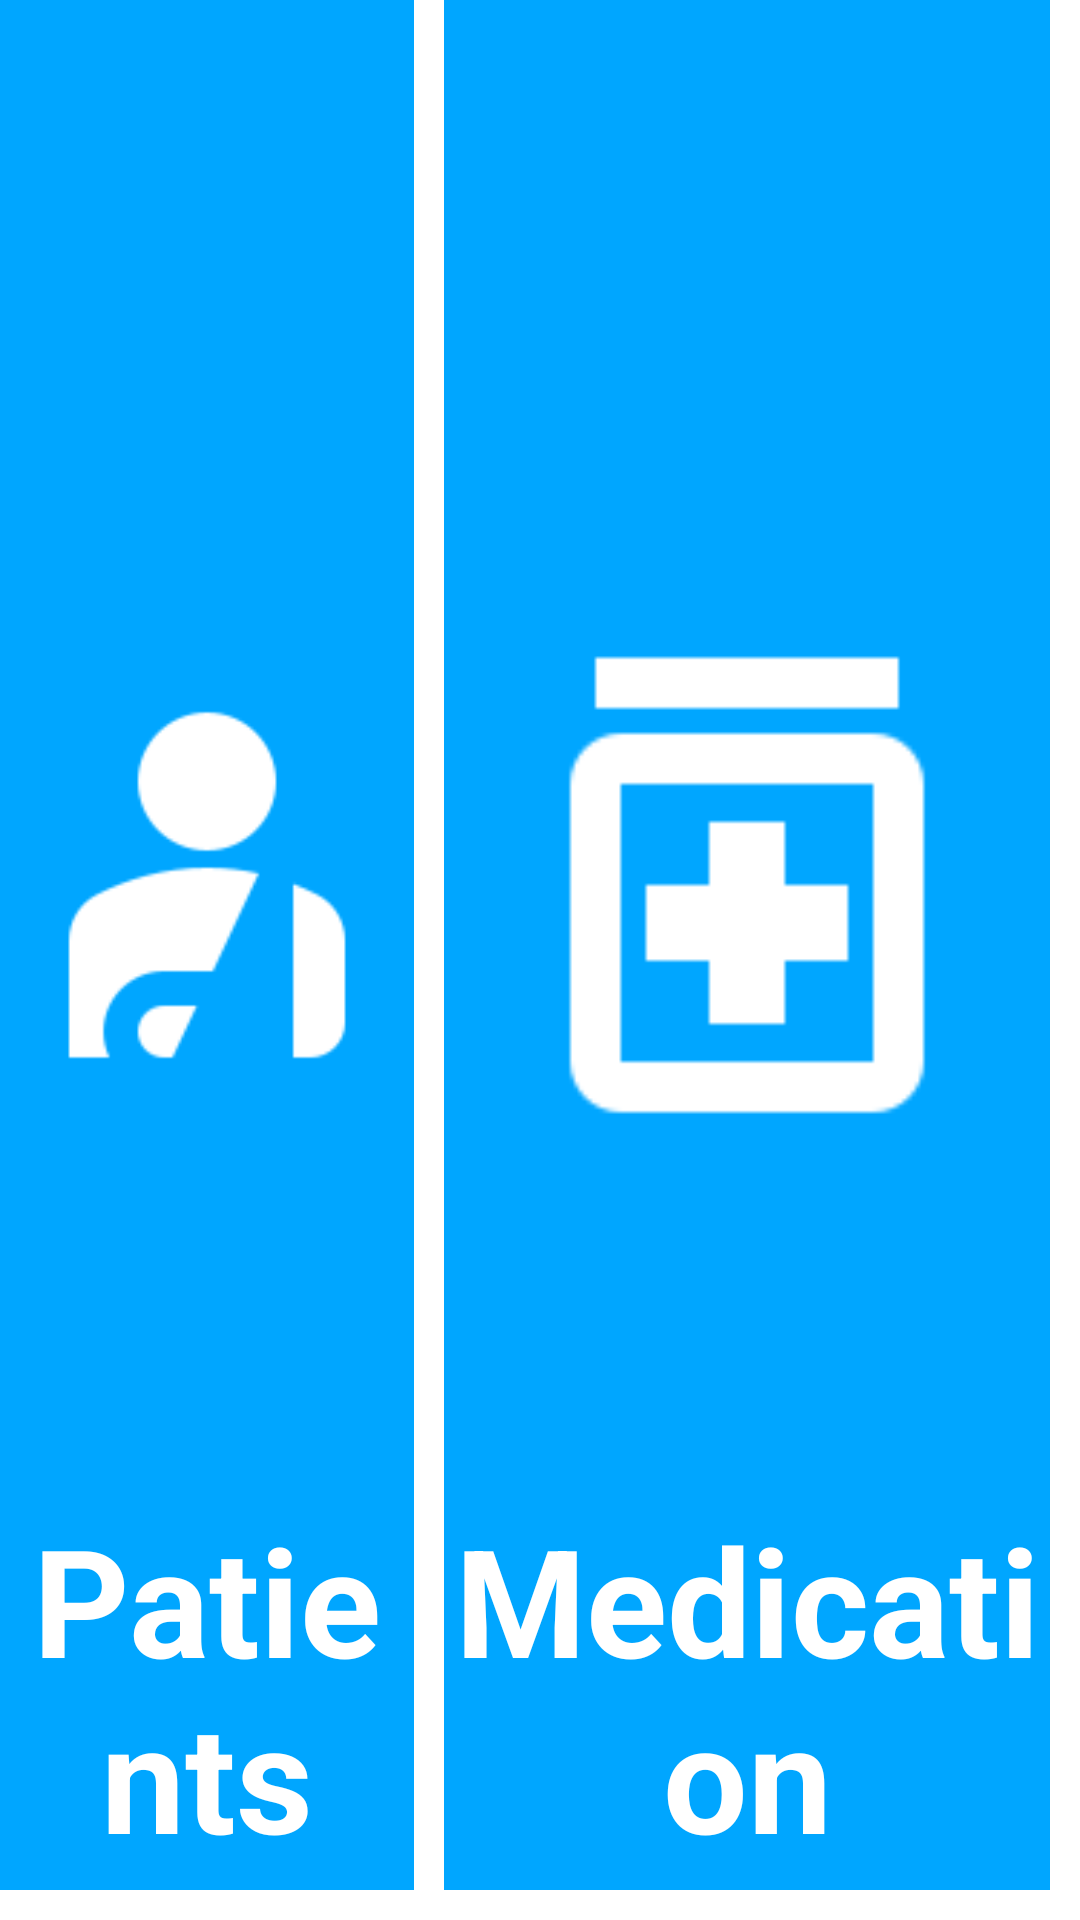

Write the Android layout XML for this screen, with the resource values it uses.
<!-- AndroidManifest.xml: application theme Theme.MyApplication -->
<!-- res/layout/activity_home_page_staff.xml -->
<?xml version="1.0" encoding="utf-8"?>
<LinearLayout xmlns:android="http://schemas.android.com/apk/res/android"
    xmlns:app="http://schemas.android.com/apk/res-auto"
    xmlns:tools="http://schemas.android.com/tools"
    android:layout_width="match_parent"
    android:layout_height="match_parent"
    android:layout_margin="20dp"
    android:orientation="vertical"
    tools:context=".HomePageStaff">

    <TableLayout
        android:layout_height="match_parent"
        android:layout_width="match_parent"
        >
        <TableRow
            android:layout_width="match_parent"
            android:layout_weight="0.5"
            android:layout_marginBottom="10dp">
            <FrameLayout
                android:id="@+id/HomeStaffPatientsButton"
                android:layout_height="match_parent"
                android:layout_weight="0.3"
                android:clickable="true"
                android:layout_marginRight="10dp"
                android:orientation="vertical"
                android:background="@color/colorPrimary" >
                <ImageButton
                    android:layout_height="match_parent"
                    android:layout_width="match_parent"
                    android:src="@drawable/patient_icon"
                    android:clickable="false"
                    android:background="@android:color/transparent"
                    android:layout_marginBottom="40dp"
                    android:scaleType="fitCenter" >
                </ImageButton>
                <TextView
                    android:layout_width="wrap_content"
                    android:layout_height="wrap_content"
                    android:layout_gravity="bottom|center"
                    android:text="Patients"
                    android:contextClickable="false"
                    android:theme="@style/home_page_text"
                    android:layout_marginBottom="5dp"
                    android:clickable="false"
                    tools:ignore="RtlCompat" />
            </FrameLayout>


            <FrameLayout
                android:id="@+id/HomeStaffMedicationButton"
                android:layout_height="match_parent"
                android:layout_weight="0.3"
                android:layout_marginRight="10dp"
                android:orientation="vertical"
                android:clickable="true"
                android:background="@color/colorPrimary" >
                <ImageButton
                    android:layout_height="match_parent"
                    android:layout_width="match_parent"
                    android:src="@drawable/medication_icon"
                    android:backgroundTint="@color/colorPrimary"
                    android:background="@android:color/transparent"
                    android:layout_marginBottom="40dp"
                    android:clickable="false"
                    android:scaleType="fitCenter" >
                </ImageButton>
                <TextView
                    android:layout_width="wrap_content"
                    android:layout_height="wrap_content"
                    android:layout_gravity="bottom|center"
                    android:text="Medication"
                    android:theme="@style/home_page_text"
                    android:layout_marginBottom="5dp"
                    android:clickable="false"
                    tools:ignore="RtlCompat" />
            </FrameLayout>

        </TableRow>
    </TableLayout>

</LinearLayout>
<!-- resources referenced by this layout -->
<resources>
  <color name="colorPrimary">#FF00A6FF</color>
  <!-- drawable medication_icon: png bitmap (drawable-hdpi, 223 bytes) -->
  <!-- drawable patient_icon: png bitmap (drawable-hdpi, 644 bytes) -->
  <style name="home_page_text">
          <item name="android:textAlignment">center</item>
          <item name="android:textSize">50dp</item>
          <item name="android:textColor">@color/colorPrimaryDark</item>
          <item name="android:textStyle">bold</item>
      </style>
  <style name="Theme.MyApplication" parent="Theme.MaterialComponents.DayNight.DarkActionBar">
          
          <item name="colorPrimary">@color/blue</item>
          <item name="colorPrimaryVariant">@color/purple_700</item>
          <item name="colorOnPrimary">@color/white</item>
          
          <item name="colorSecondary">@color/teal_200</item>
          <item name="colorSecondaryVariant">@color/teal_700</item>
          <item name="colorOnSecondary">@color/black</item>
          
          <item name="android:statusBarColor" tools:targetApi="l">?attr/colorPrimaryVariant</item>
          
      </style>
  <color name="colorPrimaryDark">#FFFFFFFF</color>
  <color name="blue">#0A14D5</color>
  <color name="purple_700">#FF3700B3</color>
  <color name="white">#FFFFFFFF</color>
  <color name="teal_200">#FF03DAC5</color>
  <color name="teal_700">#FF018786</color>
  <color name="black">#FF000000</color>
</resources>
